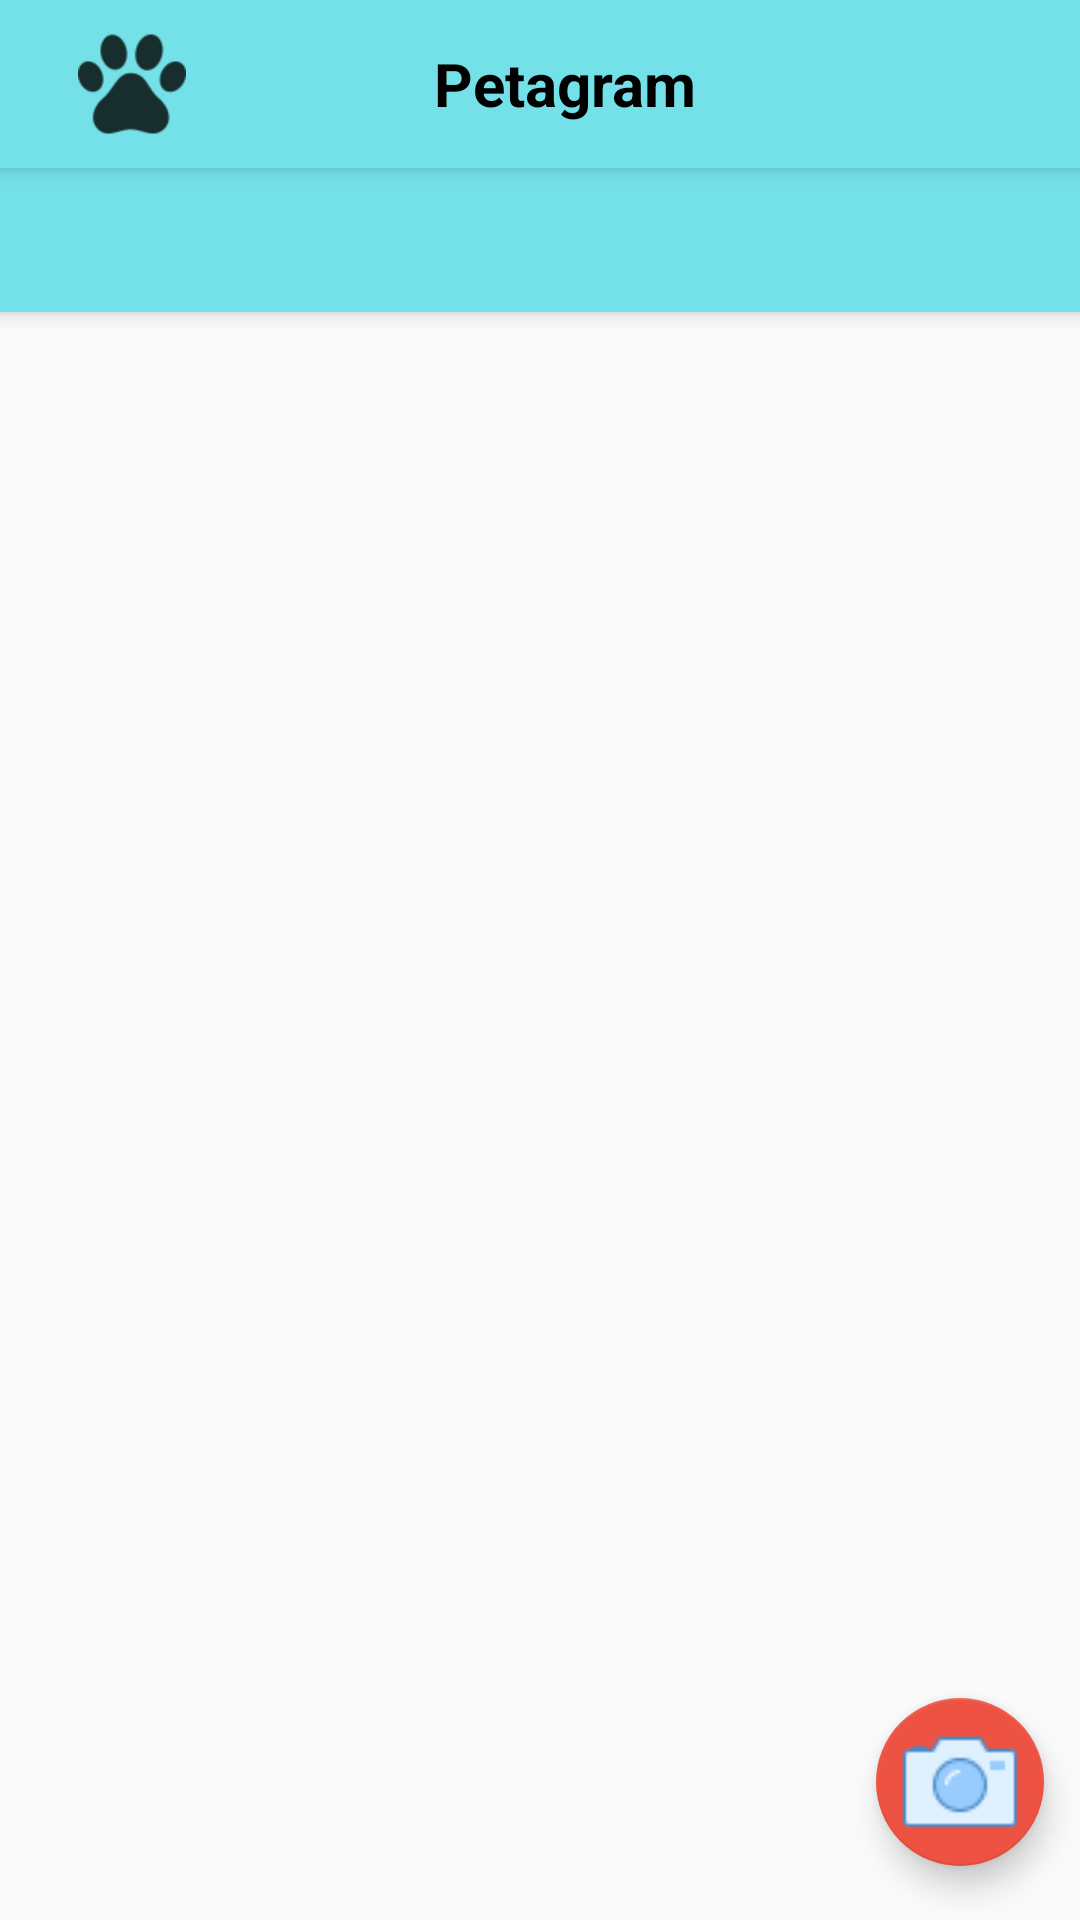

The Android layout XML behind this screen, and the referenced resources:
<!-- AndroidManifest.xml: application theme Theme.Petagram -->
<!-- res/layout/activity_main.xml -->
<?xml version="1.0" encoding="utf-8"?>
<androidx.coordinatorlayout.widget.CoordinatorLayout xmlns:android="http://schemas.android.com/apk/res/android"
    xmlns:app="http://schemas.android.com/apk/res-auto"
    xmlns:tools="http://schemas.android.com/tools"
    android:id="@+id/coordinatorLayout"
    android:layout_width="match_parent"
    android:layout_height="match_parent"
    tools:context=".view.MainActivity">

    <com.google.android.material.appbar.AppBarLayout
        android:layout_width="match_parent"
        android:layout_height="wrap_content"
        android:theme="@style/ThemeOverlay.AppCompat.Light">

        <include
            android:id="@+id/myToolBar"
            layout="@layout/toolbar" />

        <com.google.android.material.tabs.TabLayout
            android:id="@+id/tabLayout"
            android:layout_width="match_parent"
            android:layout_height="wrap_content" />

    </com.google.android.material.appbar.AppBarLayout>

    <androidx.viewpager.widget.ViewPager
        android:id="@+id/viePager"
        android:layout_width="match_parent"
        android:layout_height="match_parent"
        app:layout_behavior="@string/appbar_scrolling_view_behavior" />

    <com.google.android.material.floatingactionbutton.FloatingActionButton
        android:id="@+id/fabCamera"
        android:layout_width="wrap_content"
        android:layout_height="wrap_content"
        android:layout_gravity="bottom|end"
        app:layout_behavior="@string/fab_transformation_scrim_behavior"
        app:useCompatPadding="true"
        app:maxImageSize="40dp"
        app:srcCompat="@drawable/icon_camera" />

</androidx.coordinatorlayout.widget.CoordinatorLayout>
<!-- res/layout/toolbar.xml (included above) -->
<?xml version="1.0" encoding="utf-8"?>
<androidx.appcompat.widget.Toolbar xmlns:android="http://schemas.android.com/apk/res/android"
    xmlns:app="http://schemas.android.com/apk/res-auto"
    android:layout_width="match_parent"
    android:layout_height="?attr/actionBarSize"
    android:background="@color/primaryColor"
    android:elevation="4dp"
    app:layout_scrollFlags="scroll|enterAlways"
    android:theme="@style/ThemeOverlay.AppCompat.ActionBar"
    app:popupTheme="@style/ThemeOverlay.AppCompat.Light">

    <RelativeLayout
        android:layout_width="match_parent"
        android:layout_height="match_parent"
        android:orientation="horizontal">

        <ImageView
            android:layout_width="wrap_content"
            android:layout_height="match_parent"
            android:padding="10dp"
            android:layout_alignParentStart="true"
            android:adjustViewBounds="true"
            android:src="@drawable/dog_footprint" />

        <TextView
            android:id="@+id/tittle_toolbar"
            android:layout_width="wrap_content"
            android:layout_height="match_parent"
            android:layout_alignParentStart="true"
            android:layout_alignParentEnd="true"
            android:gravity="center"
            android:text="@string/app_name"
            android:textColor="@color/black"
            android:textSize="20sp"
            android:textStyle="bold" />

        <ImageButton
            android:id="@+id/btnStar"
            android:layout_width="wrap_content"
            android:layout_height="match_parent"
            android:padding="5dp"
            android:layout_alignParentEnd="true"
            android:adjustViewBounds="true"
            android:background="?attr/colorPrimary"
            android:scaleType="centerCrop"
            android:src="@drawable/icon_star"
            android:visibility="gone"/>

        <TextView
            android:id="@+id/tvRatingNumber"
            android:layout_width="0dp"
            android:layout_height="0dp"
            android:layout_alignStart="@id/btnStar"
            android:layout_alignTop="@id/btnStar"
            android:layout_alignEnd="@id/btnStar"
            android:layout_alignBottom="@id/btnStar"
            android:gravity="center"
            android:textColor="@color/white"
            android:textSize="20sp"
            android:textStyle="bold"
            android:text="5" />

    </RelativeLayout>


</androidx.appcompat.widget.Toolbar>
<!-- resources referenced by this layout -->
<resources>
  <color name="black">#FF000000</color>
  <color name="primaryColor">#74E0E7</color>
  <color name="white">#FFFFFFFF</color>
  <!-- drawable dog_footprint: png bitmap (drawable-hdpi, 811 bytes) -->
  <!-- drawable icon_camera: png bitmap (drawable, 755 bytes) -->
  <!-- drawable icon_star: png bitmap (drawable, 1097 bytes) -->
  <string name="app_name">Petagram</string>
  <style name="Theme.Petagram" parent="Theme.AppCompat.DayNight.NoActionBar">
          
          <item name="colorPrimary">@color/primaryColor</item>
          <item name="colorPrimaryDark">@color/primaryColorDark</item>
          <item name="colorAccent">@color/colorAccent</item>
  
          <item name="android:navigationBarColor">?attr/colorPrimaryDark</item>
      </style>
  <color name="primaryColorDark">#4C3E41</color>
  <color name="colorAccent">#ED5243</color>
</resources>
